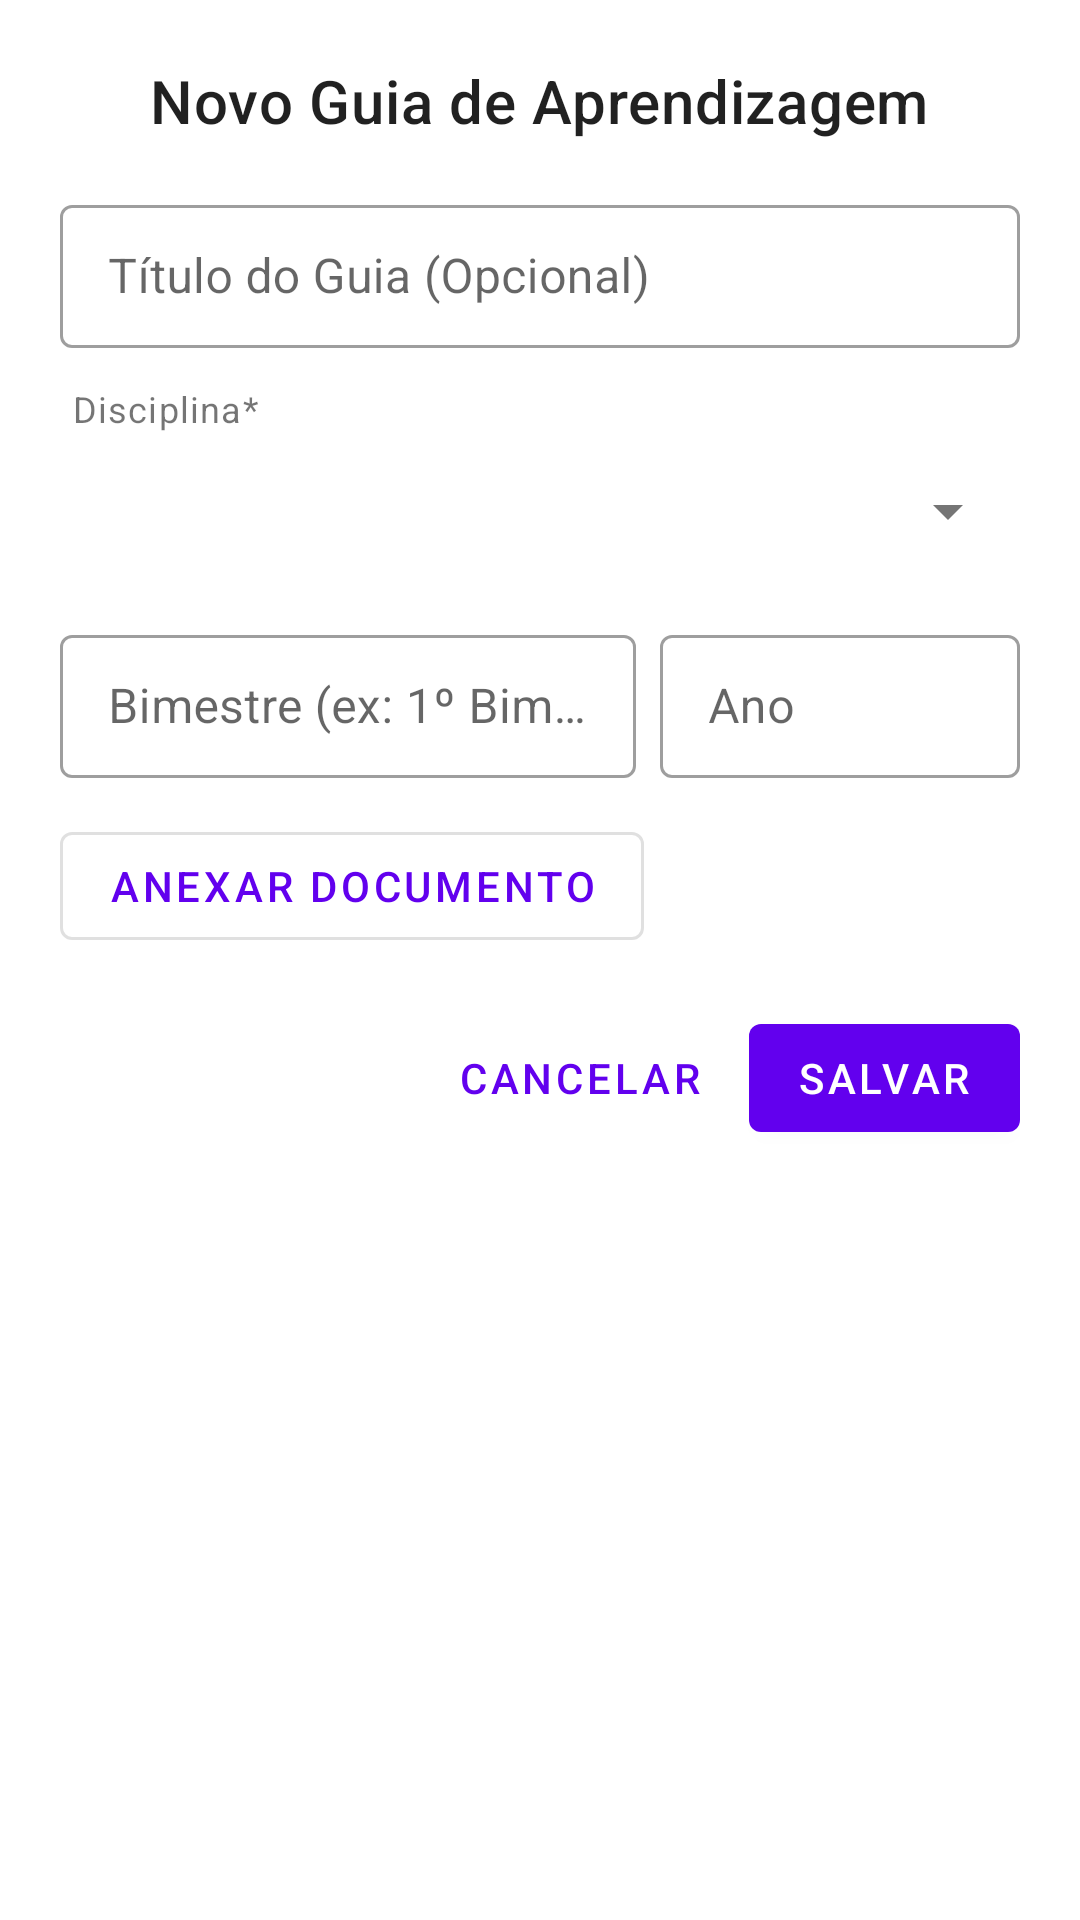

The Android layout XML behind this screen, and the referenced resources:
<!-- AndroidManifest.xml: application theme Theme.AgendaFocoPEI -->
<!-- res/layout/dialog_formulario_guia.xml -->
<?xml version="1.0" encoding="utf-8"?>
<ScrollView xmlns:android="http://schemas.android.com/apk/res/android"
    xmlns:app="http://schemas.android.com/apk/res-auto"
    xmlns:tools="http://schemas.android.com/tools"
    android:layout_width="match_parent"
    android:layout_height="wrap_content">

    <LinearLayout
        android:layout_width="match_parent"
        android:layout_height="wrap_content"
        android:orientation="vertical"
        android:padding="20dp">

        <TextView
            android:id="@+id/textViewFormularioGuiaTitulo"
            android:layout_width="wrap_content"
            android:layout_height="wrap_content"
            android:text="Novo Guia de Aprendizagem"
            android:textAppearance="?attr/textAppearanceHeadline6"
            android:layout_marginBottom="16dp"
            android:layout_gravity="center_horizontal"/>

        <com.google.android.material.textfield.TextInputLayout
            android:id="@+id/tilTituloGuiaForm"
            style="@style/Widget.MaterialComponents.TextInputLayout.OutlinedBox.Dense"
            android:layout_width="match_parent"
            android:layout_height="wrap_content"
            android:hint="Título do Guia (Opcional)"
            android:layout_marginBottom="12dp">
            <com.google.android.material.textfield.TextInputEditText
                android:id="@+id/editTextTituloGuiaForm"
                android:layout_width="match_parent"
                android:layout_height="wrap_content"
                android:inputType="textCapSentences"/>
        </com.google.android.material.textfield.TextInputLayout>

        <TextView android:layout_width="wrap_content" android:layout_height="wrap_content" android:text="Disciplina*" android:textAppearance="?attr/textAppearanceCaption" android:layout_marginStart="4dp" android:layout_marginBottom="2dp"/>
        <Spinner
            android:id="@+id/spinnerDisciplinaGuia"
            android:layout_width="match_parent"
            android:layout_height="wrap_content"
            android:minHeight="48dp"
            android:layout_marginBottom="12dp"/>

        <LinearLayout
            android:layout_width="match_parent"
            android:layout_height="wrap_content"
            android:orientation="horizontal"
            android:layout_marginBottom="12dp">

            <com.google.android.material.textfield.TextInputLayout
                android:id="@+id/tilBimestreGuia"
                style="@style/Widget.MaterialComponents.TextInputLayout.OutlinedBox.Dense"
                android:layout_width="0dp"
                android:layout_weight="1"
                android:layout_height="wrap_content"
                android:hint="Bimestre (ex: 1º Bimestre)">
                <com.google.android.material.textfield.TextInputEditText
                    android:id="@+id/editTextBimestreGuia"
                    android:layout_width="match_parent"
                    android:layout_height="wrap_content"
                    android:inputType="textCapWords"/>
            </com.google.android.material.textfield.TextInputLayout>

            <com.google.android.material.textfield.TextInputLayout
                android:id="@+id/tilAnoGuia"
                style="@style/Widget.MaterialComponents.TextInputLayout.OutlinedBox.Dense"
                android:layout_width="120dp"
                android:layout_height="wrap_content"
                android:layout_marginStart="8dp"
                android:hint="Ano">
                <com.google.android.material.textfield.TextInputEditText
                    android:id="@+id/editTextAnoGuia"
                    android:layout_width="match_parent"
                    android:layout_height="wrap_content"
                    android:inputType="number"
                    android:maxLength="4"/>
            </com.google.android.material.textfield.TextInputLayout>
        </LinearLayout>

        <LinearLayout
            android:layout_width="match_parent"
            android:layout_height="wrap_content"
            android:orientation="horizontal"
            android:gravity="center_vertical"
            android:layout_marginBottom="16dp">
            <com.google.android.material.button.MaterialButton
                android:id="@+id/buttonAnexarDocumentoGuia"
                style="@style/Widget.MaterialComponents.Button.OutlinedButton"
                android:layout_width="wrap_content"
                android:layout_height="wrap_content"
                android:text="Anexar Documento"/>
            <TextView
                android:id="@+id/textViewNomeAnexoGuia"
                android:layout_width="0dp"
                android:layout_weight="1"
                android:layout_height="wrap_content"
                android:layout_marginStart="8dp"
                android:ellipsize="middle"
                android:maxLines="1"
                tools:text="guia_de_aprendizagem.pdf"/>
        </LinearLayout>

        <LinearLayout
            android:layout_width="match_parent"
            android:layout_height="wrap_content"
            android:orientation="horizontal"
            android:gravity="end">
            <com.google.android.material.button.MaterialButton
                android:id="@+id/buttonCancelarGuia"
                style="@style/Widget.MaterialComponents.Button.TextButton"
                android:layout_width="wrap_content"
                android:layout_height="wrap_content"
                android:text="Cancelar"
                android:layout_marginEnd="8dp"/>
            <com.google.android.material.button.MaterialButton
                android:id="@+id/buttonSalvarGuia"
                android:layout_width="wrap_content"
                android:layout_height="wrap_content"
                android:text="Salvar"/>
        </LinearLayout>
    </LinearLayout>
</ScrollView>
<!-- resources referenced by this layout -->
<resources>
  <style name="Theme.AgendaFocoPEI" parent="Theme.MaterialComponents.DayNight.DarkActionBar">
          
          <item name="colorPrimary">@color/colorPrimary</item>
          <item name="colorPrimaryVariant">@color/colorPrimaryVariant</item>
          <item name="colorOnPrimary">@color/colorOnPrimary</item>
  
          <item name="colorSecondary">@color/colorSecondary</item>
          <item name="colorSecondaryVariant">@color/colorSecondaryVariant</item>
          <item name="colorOnSecondary">@color/colorOnSecondary</item>
  
          
          <item name="android:colorBackground">@color/android_colorBackground</item>
          <item name="colorSurface">@color/colorSurface</item>
          <item name="colorOnBackground">@color/colorOnBackground</item>
          <item name="colorOnSurface">@color/colorOnSurface</item>
  
          
          <item name="colorError">@color/colorError</item>
          <item name="colorOnError">@color/colorOnError</item>
  
          
          <item name="android:textColorPrimary">@color/textColorPrimaryLight</item>
          <item name="android:textColorSecondary">@color/textColorSecondaryLight</item>
          <item name="android:textColorHint">@color/textColorHintLight</item>
  
          
          <item name="android:statusBarColor">?attr/colorPrimaryVariant</item>
  
          
      </style>
  <color name="colorPrimary">#FF6200EE</color>
  <color name="colorPrimaryVariant">#FF3700B3</color>
  <color name="colorOnPrimary">#FFFFFFFF</color>
  <color name="colorSecondary">#FF03DAC5</color>
  <color name="colorSecondaryVariant">#FF018786</color>
  <color name="colorOnSecondary">#FF000000</color>
  <color name="android_colorBackground">#FFFFFFFF</color>
  <color name="colorSurface">#FFFFFFFF</color>
  <color name="colorOnBackground">#FF000000</color>
  <color name="colorOnSurface">#FF000000</color>
  <color name="colorError">#B00020</color>
  <color name="colorOnError">#FFFFFFFF</color>
  <color name="textColorPrimaryLight">#DE000000</color>
  <color name="textColorSecondaryLight">#8A000000</color>
  <color name="textColorHintLight">#61000000</color>
</resources>
